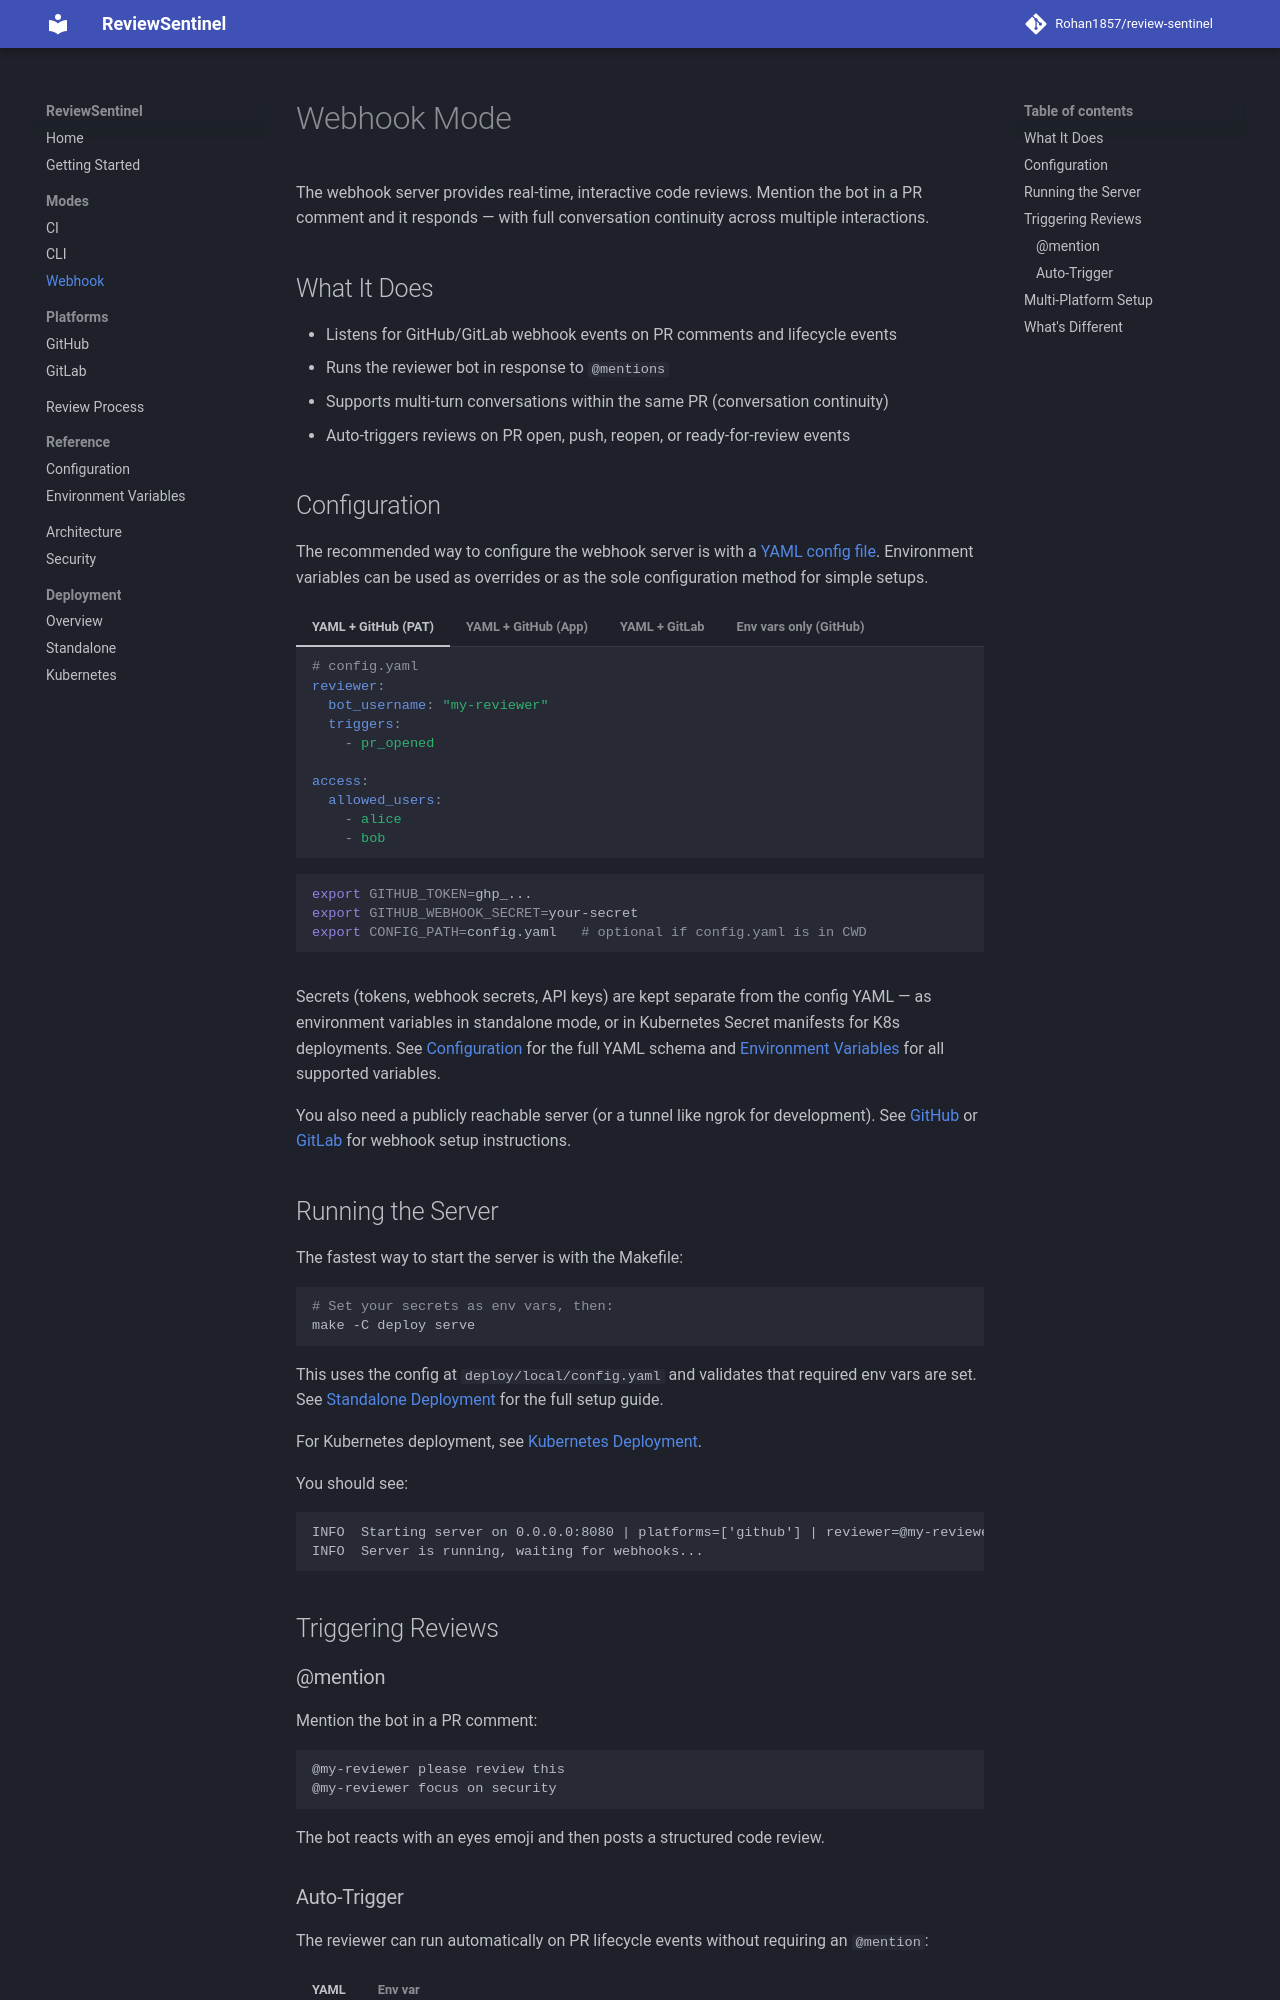

repository: Rohan1857/review-sentinel · page: modes/webhook/index.html · generator: mkdocs

# Webhook Mode

The webhook server provides real-time, interactive code reviews. Mention the bot in a PR comment and it responds — with full conversation continuity across multiple interactions.

## What It Does

- Listens for GitHub/GitLab webhook events on PR comments and lifecycle events
- Runs the reviewer bot in response to `@mentions`
- Supports multi-turn conversations within the same PR (conversation continuity)
- Auto-triggers reviews on PR open, push, reopen, or ready-for-review events

## Configuration

The recommended way to configure the webhook server is with a [YAML config file](../reference/configuration.md#yaml-config-file). Environment variables can be used as overrides or as the sole configuration method for simple setups.

=== "YAML + GitHub (PAT)"

    ```yaml
    # config.yaml
    reviewer:
      bot_username: "my-reviewer"
      triggers:
        - pr_opened

    access:
      allowed_users:
        - alice
        - bob
    ```

    ```bash
    export GITHUB_TOKEN=ghp_...
    export GITHUB_WEBHOOK_SECRET=your-secret
    export CONFIG_PATH=config.yaml   # optional if config.yaml is in CWD
    ```

=== "YAML + GitHub (App)"

    ```yaml
    # config.yaml
    reviewer:
      bot_username: "my-reviewer"
      triggers:
        - pr_opened

    access:
      allowed_users:
        - alice
        - bob
    ```

    ```bash
    export GITHUB_APP_ID=12345
    export GITHUB_APP_PRIVATE_KEY_PATH=/path/to/private-key.pem
    export GITHUB_WEBHOOK_SECRET=your-secret
    export CONFIG_PATH=config.yaml
    ```

=== "YAML + GitLab"

    ```yaml
    # config.yaml
    reviewer:
      bot_username: "my-reviewer"
      triggers:
        - pr_opened

    access:
      allowed_users:
        - alice
        - bob
    ```

    ```bash
    export GITLAB_TOKEN=glpat-...
    export GITLAB_WEBHOOK_SECRET=your-secret
    export CONFIG_PATH=config.yaml
    ```

=== "Env vars only (GitHub)"

    ```bash
    REVIEWER_BOT_USERNAME=my-reviewer
    ALLOWED_USERS=alice,bob
    GITHUB_TOKEN=ghp_...
    GITHUB_WEBHOOK_SECRET=your-secret
    ```

Secrets (tokens, webhook secrets, API keys) are kept separate from the config YAML — as environment variables in standalone mode, or in Kubernetes Secret manifests for K8s deployments. See [Configuration](../reference/configuration.md) for the full YAML schema and [Environment Variables](../reference/env-vars.md) for all supported variables.

You also need a publicly reachable server (or a tunnel like ngrok for development). See [GitHub](../platforms/github.md) or [GitLab](../platforms/gitlab.md) for webhook setup instructions.

## Running the Server

The fastest way to start the server is with the Makefile:

```bash
# Set your secrets as env vars, then:
make -C deploy serve
```

This uses the config at `deploy/local/config.yaml` and validates that required env vars are set. See [Standalone Deployment](../deployment/standalone.md) for the full setup guide.

For Kubernetes deployment, see [Kubernetes Deployment](../deployment/kubernetes.md).

You should see:

```
INFO  Starting server on 0.0.0.0:8080 | platforms=['github'] | reviewer=@my-reviewer | allowed_users=...
INFO  Server is running, waiting for webhooks...
```

## Triggering Reviews

### @mention

Mention the bot in a PR comment:

```
@my-reviewer please review this
@my-reviewer focus on security
```

The bot reacts with an eyes emoji and then posts a structured code review.
